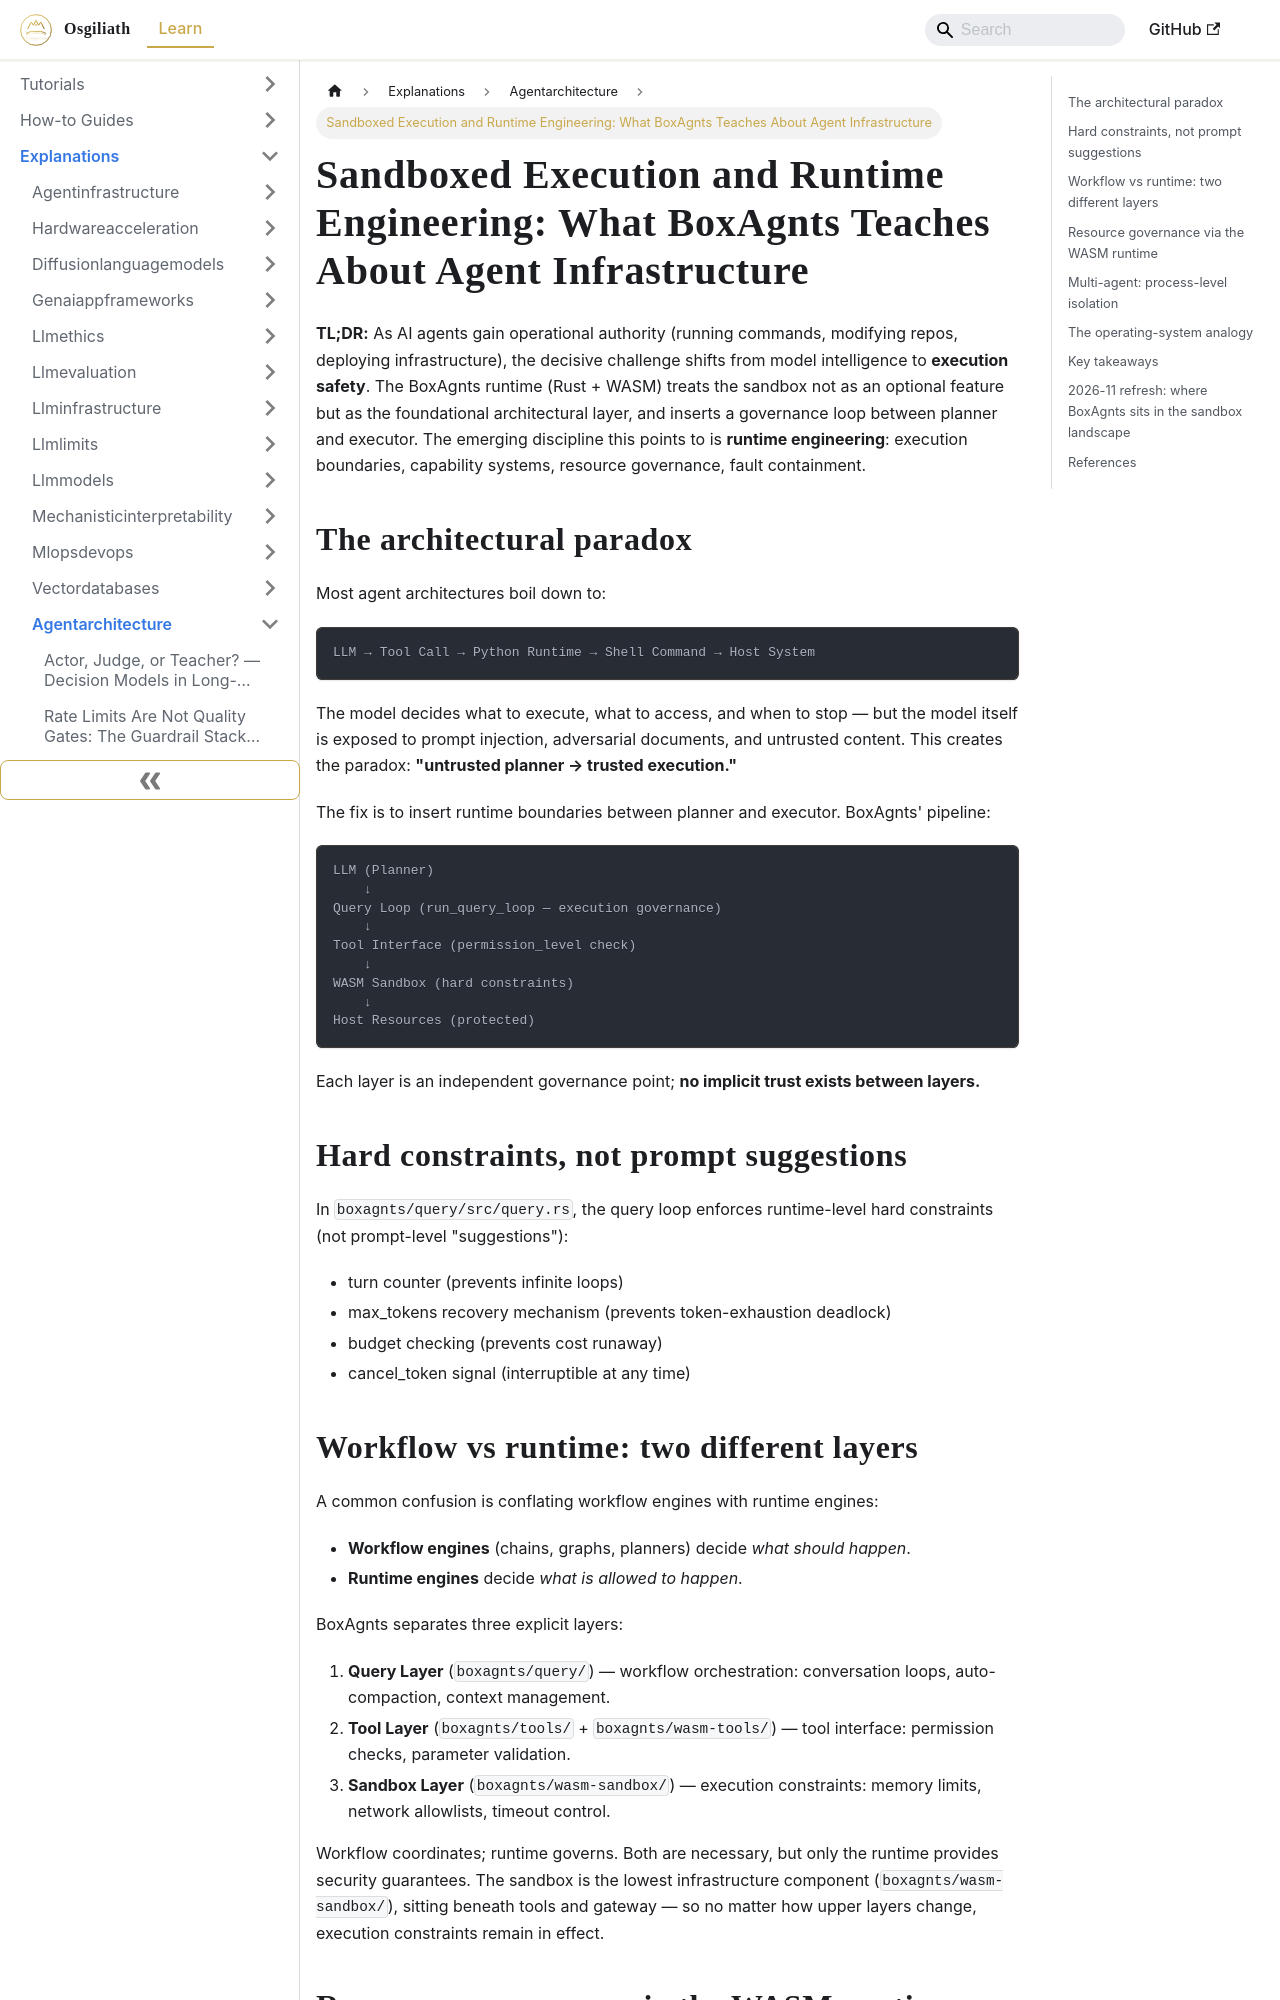

repository: OsgiliathEnterprise/kb · page: explanations/aimachinelearning/agentarchitecture/explanation-sandboxed-execution-runtime-engineering-for-ai-agents/index.html · generator: docusaurus

---
title: 'Sandboxed Execution and Runtime Engineering: What BoxAgnts Teaches About Agent
  Infrastructure'
diataxis: Explanation
domain: ai-machine-learning
topic: agent-architecture
source: DEV.to Tech News
source_url: https://dev.to/guyoung/boxagnts-runtime-7-sandboxed-execution-rebuilding-agent-infrastructure-4kj3
date: 2026-11-17
keywords:
- knowledge-base
- agent-architecture
- ai-machine-learning
- explanations
---
# Sandboxed Execution and Runtime Engineering: What BoxAgnts Teaches About Agent Infrastructure

**TL;DR:** As AI agents gain operational authority (running commands, modifying repos, deploying infrastructure), the decisive challenge shifts from model intelligence to **execution safety**. The BoxAgnts runtime (Rust + WASM) treats the sandbox not as an optional feature but as the foundational architectural layer, and inserts a governance loop between planner and executor. The emerging discipline this points to is **runtime engineering**: execution boundaries, capability systems, resource governance, fault containment.

## The architectural paradox

Most agent architectures boil down to:

```
LLM → Tool Call → Python Runtime → Shell Command → Host System
```

The model decides what to execute, what to access, and when to stop — but the model itself is exposed to prompt injection, adversarial documents, and untrusted content. This creates the paradox: **"untrusted planner → trusted execution."**

The fix is to insert runtime boundaries between planner and executor. BoxAgnts' pipeline:

```
LLM (Planner)
    ↓
Query Loop (run_query_loop — execution governance)
    ↓
Tool Interface (permission_level check)
    ↓
WASM Sandbox (hard constraints)
    ↓
Host Resources (protected)
```

Each layer is an independent governance point; **no implicit trust exists between layers.**

## Hard constraints, not prompt suggestions

In `boxagnts/query/src/query.rs`, the query loop enforces runtime-level hard constraints (not prompt-level "suggestions"):

- turn counter (prevents infinite loops)
- max_tokens recovery mechanism (prevents token-exhaustion deadlock)
- budget checking (prevents cost runaway)
- cancel_token signal (interruptible at any time)
